Labelled photos from "G1020", an image-classification folder in chrispan68/COS429FinalProject. The possible labels are: glaucoma, healthy.

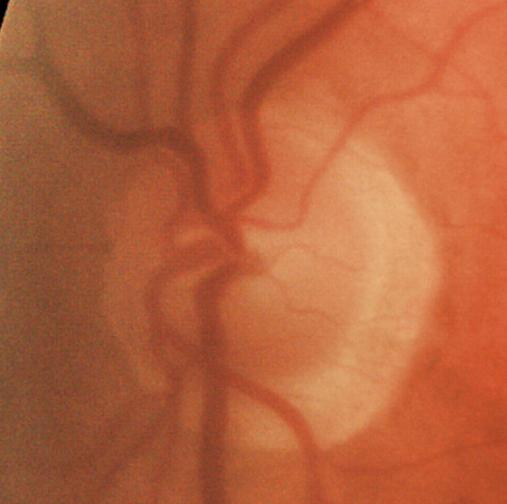
Label: glaucoma

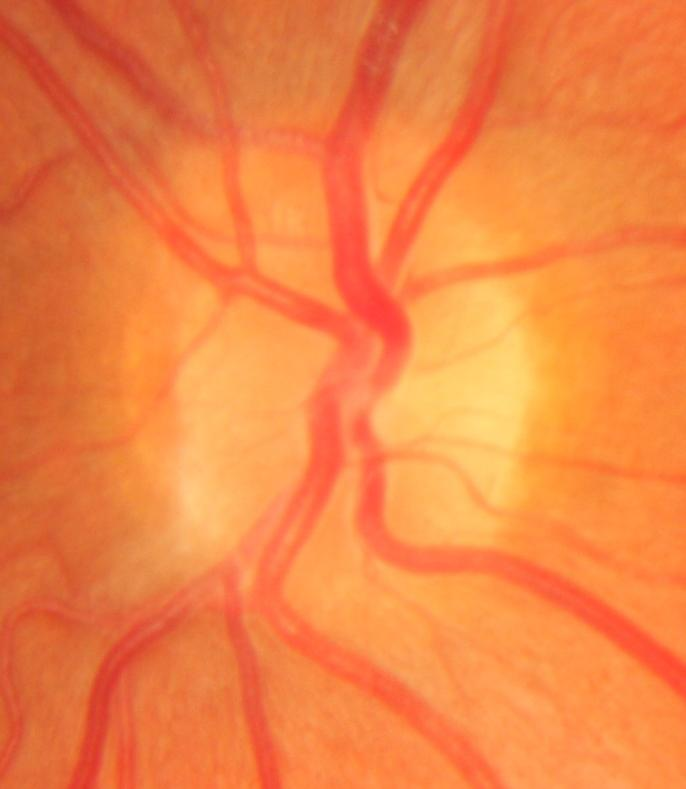
Label: healthy

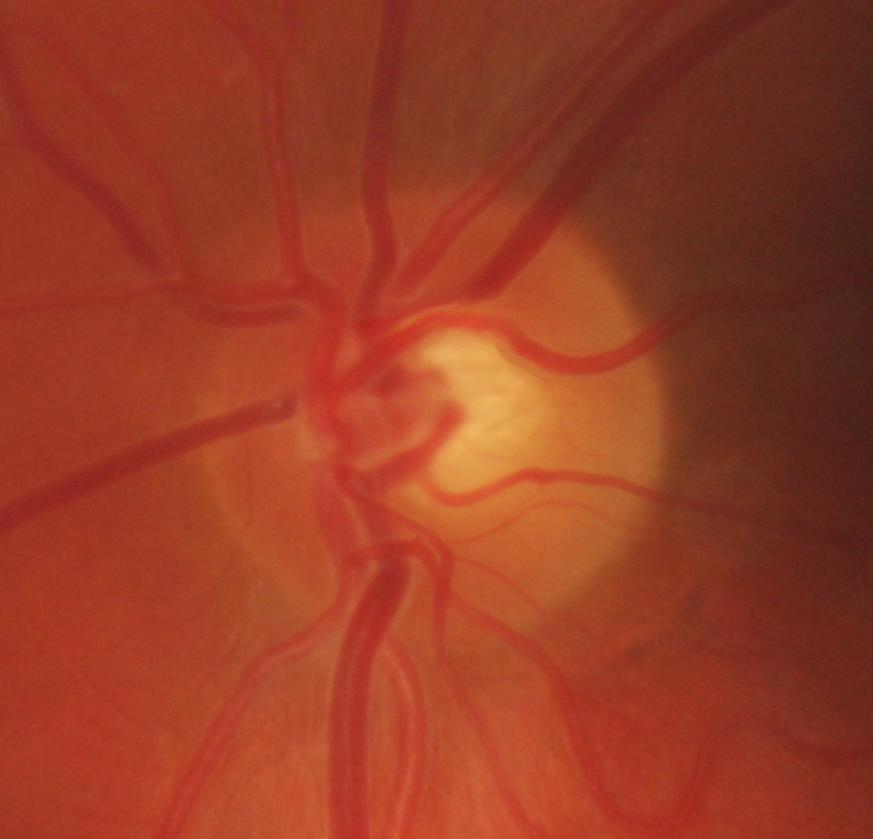
Label: glaucoma

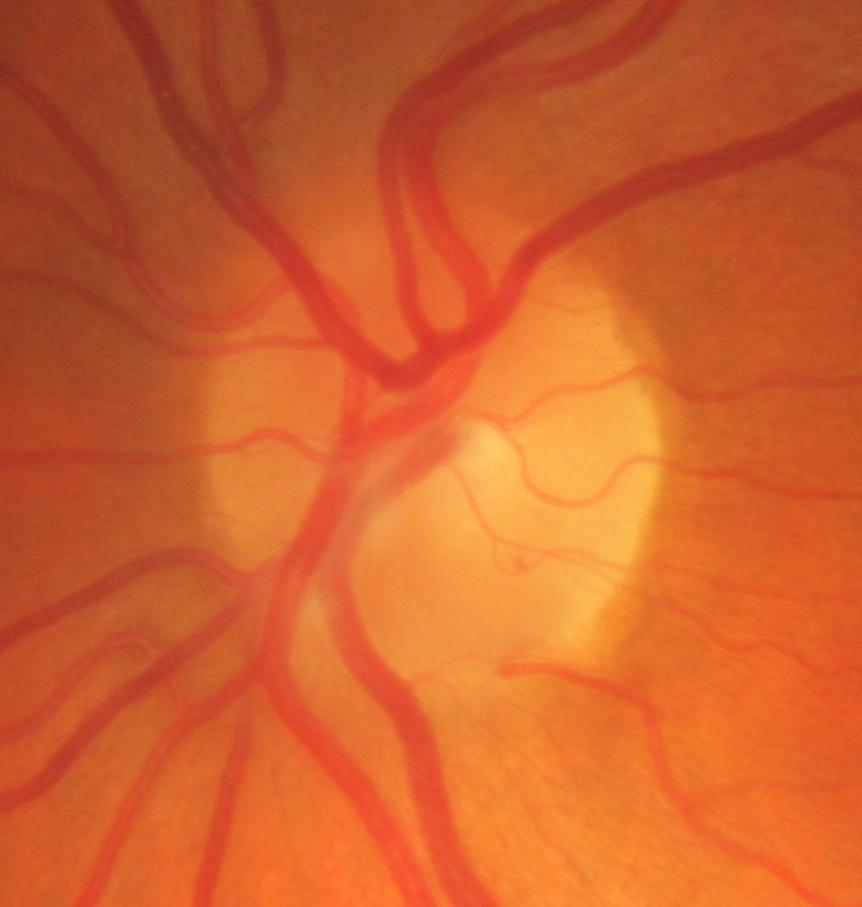
Label: healthy
